81-way image classification set "images" from GitHub (alu82/setsolver-card-classifier); label vocabulary: 1 red square solid, 1 red square empty, 1 red square dashed, 1 red oval solid, 1 red oval empty, 1 red oval dashed, 1 red wave solid, 1 red wave empty, 1 red wave dashed, 1 green square solid, 1 green square empty, 1 green square dashed, 1 green oval solid, 1 green oval empty, 1 green oval dashed, 1 green wave solid, 1 green wave empty, 1 green wave dashed, 1 purple square solid, 1 purple square empty, 1 purple square dashed, 1 purple oval solid, 1 purple oval empty, 1 purple oval dashed, 1 purple wave solid, 1 purple wave empty, 1 purple wave dashed, 2 red square solid, 2 red square empty, 2 red square dashed, 2 red oval solid, 2 red oval empty, 2 red oval dashed, 2 red wave solid, 2 red wave empty, 2 red wave dashed, 2 green square solid, 2 green square empty, 2 green square dashed, 2 green oval solid, 2 green oval empty, 2 green oval dashed, 2 green wave solid, 2 green wave empty, 2 green wave dashed, 2 purple square solid, 2 purple square empty, 2 purple square dashed, 2 purple oval solid, 2 purple oval empty, 2 purple oval dashed, 2 purple wave solid, 2 purple wave empty, 2 purple wave dashed, 3 red square solid, 3 red square empty, 3 red square dashed, 3 red oval solid, 3 red oval empty, 3 red oval dashed, 3 red wave solid, 3 red wave empty, 3 red wave dashed, 3 green square solid, 3 green square empty, 3 green square dashed, 3 green oval solid, 3 green oval empty, 3 green oval dashed, 3 green wave solid, 3 green wave empty, 3 green wave dashed, 3 purple square solid, 3 purple square empty, 3 purple square dashed, 3 purple oval solid, 3 purple oval empty, 3 purple oval dashed, 3 purple wave solid, 3 purple wave empty, 3 purple wave dashed.

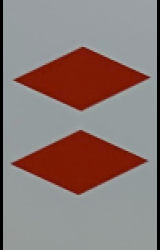
Label: 2 red square solid

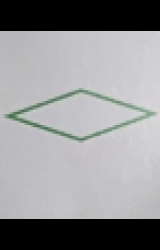
Label: 1 green square empty

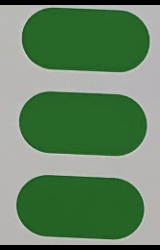
Label: 3 green oval solid

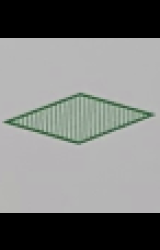
Label: 1 green square dashed

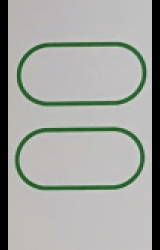
Label: 2 green oval empty

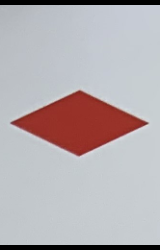
Label: 1 red square solid
